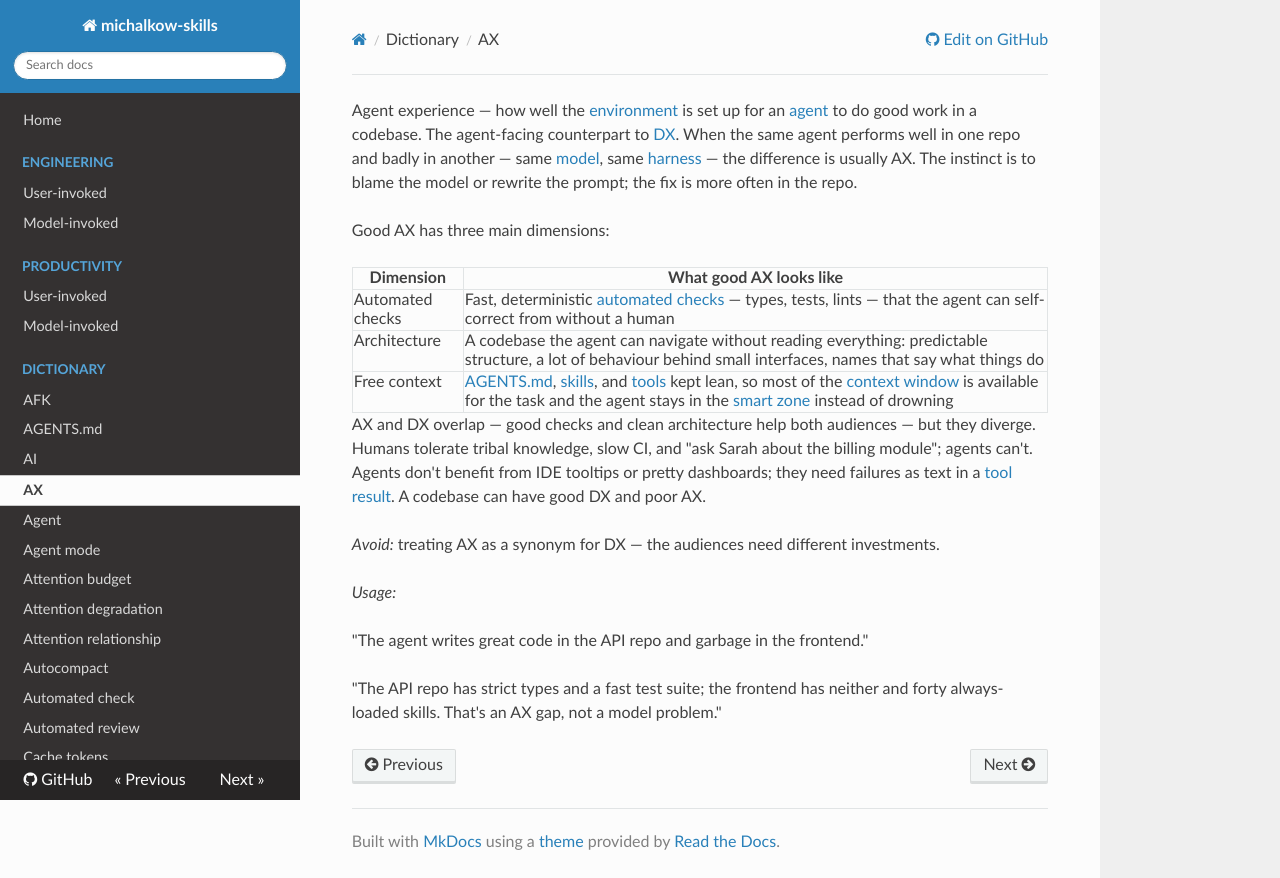

repository: michalkow/skills · page: dictionary/ax/index.html · generator: mkdocs

---
description: "Agent experience: how well the environment is set up for an agent to do good work — checks, architecture, and free context."
aliases:
  - Agent experience
---

Agent experience — how well the [environment](./environment.md) is set up for an [agent](./agent.md) to do good work in a codebase. The agent-facing counterpart to [DX](./dx.md). When the same agent performs well in one repo and badly in another — same [model](./model.md), same [harness](./harness.md) — the difference is usually AX. The instinct is to blame the model or rewrite the prompt; the fix is more often in the repo.

Good AX has three main dimensions:

| Dimension        | What good AX looks like                                                                                                                                                                                                                              |
| ---------------- | ---------------------------------------------------------------------------------------------------------------------------------------------------------------------------------------------------------------------------------------------------- |
| Automated checks | Fast, deterministic [automated checks](./automated-check.md) — types, tests, lints — that the agent can self-correct from without a human                                                                                                          |
| Architecture     | A codebase the agent can navigate without reading everything: predictable structure, a lot of behaviour behind small interfaces, names that say what things do                                                                                       |
| Free context     | [AGENTS.md](./agents-md.md), [skills](./skill.md), and [tools](./tool.md) kept lean, so most of the [context window](./context-window.md) is available for the task and the agent stays in the [smart zone](./smart-zone.md) instead of drowning |

AX and DX overlap — good checks and clean architecture help both audiences — but they diverge. Humans tolerate tribal knowledge, slow CI, and "ask Sarah about the billing module"; agents can't. Agents don't benefit from IDE tooltips or pretty dashboards; they need failures as text in a [tool result](./tool-result.md). A codebase can have good DX and poor AX.

_Avoid:_ treating AX as a synonym for DX — the audiences need different investments.

_Usage:_

"The agent writes great code in the API repo and garbage in the frontend."

"The API repo has strict types and a fast test suite; the frontend has neither and forty always-loaded skills. That's an AX gap, not a model problem."
